Run: headless pygame with SDL's dummy video driver; simulated clock (each Clock.tick advances the game by its frame time, no real sleeping); random seed 0; keys injected as events and as key.get_pressed() state; mouse plan: one left click at the window centre at the start of phase 2, then a move to the lower-right quarter at the start of phase 3.
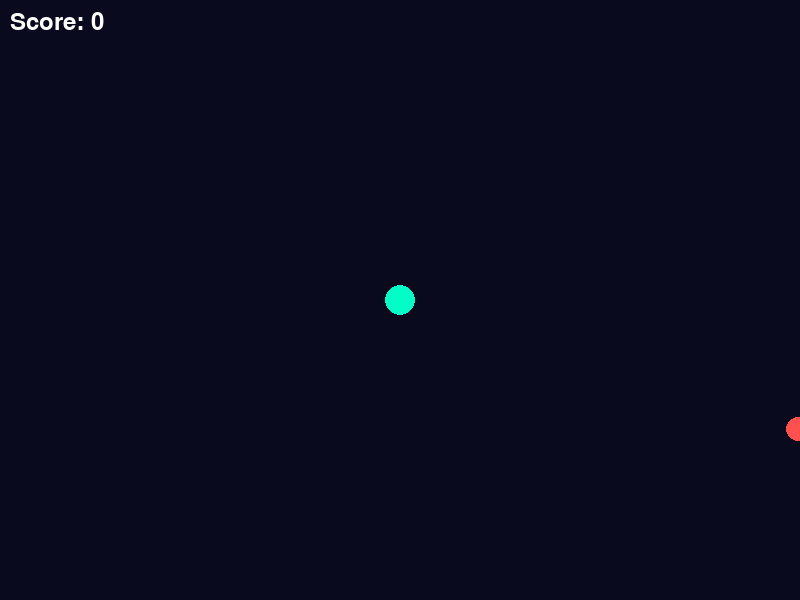
Frame 1 of 2 · flips 1–60 · no input
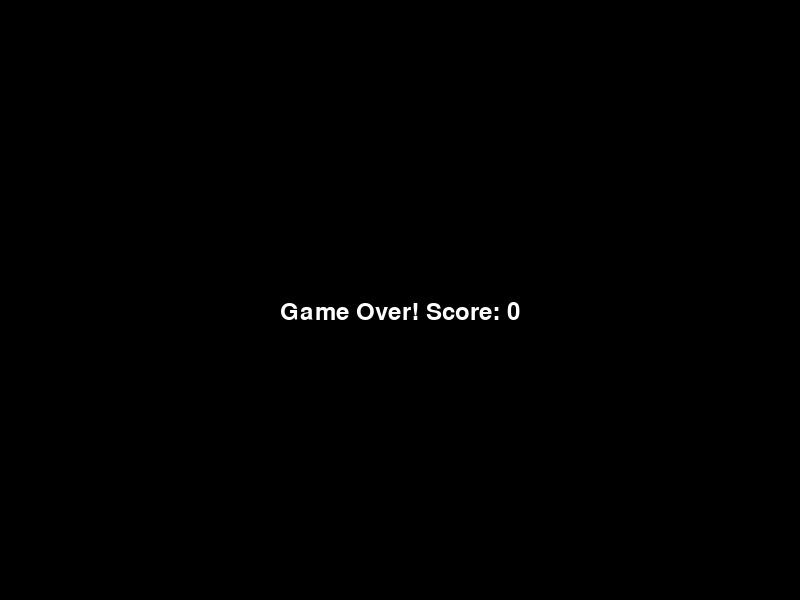
Frame 2 of 2 · flips 61–180 · clicked the window centre · tapped SPACE, RETURN · held RIGHT (→), D (game ended)

The pygame program that drew these frames:

import pygame
import random
import math


pygame.init()


# Screen
WIDTH, HEIGHT = 800, 600
screen = pygame.display.set_mode((WIDTH, HEIGHT))
pygame.display.set_caption("Neon Survival Shooter")


clock = pygame.time.Clock()
font = pygame.font.SysFont(None, 36)


# Player
player_pos = [WIDTH//2, HEIGHT//2]
player_speed = 5
player_radius = 15


# Bullets
bullets = []
bullet_speed = 10


# Enemies
enemies = []
enemy_speed = 2
spawn_delay = 60
frame_count = 0


score = 0
running = True


def spawn_enemy():
    side = random.choice(["top","bottom","left","right"])
    if side == "top":
        return [random.randint(0, WIDTH), 0]
    elif side == "bottom":
        return [random.randint(0, WIDTH), HEIGHT]
    elif side == "left":
        return [0, random.randint(0, HEIGHT)]
    else:
        return [WIDTH, random.randint(0, HEIGHT)]


while running:
    clock.tick(60)
    screen.fill((10, 10, 30))


    # Events
    for event in pygame.event.get():
        if event.type == pygame.QUIT:
            running = False


        if event.type == pygame.MOUSEBUTTONDOWN:
            mx, my = pygame.mouse.get_pos()
            dx = mx - player_pos[0]
            dy = my - player_pos[1]
            dist = math.hypot(dx, dy)
            if dist != 0:
                dx, dy = dx/dist, dy/dist
                bullets.append([player_pos[0], player_pos[1], dx, dy])


    # Movement
    keys = pygame.key.get_pressed()
    if keys[pygame.K_w] or keys[pygame.K_UP]:
        player_pos[1] -= player_speed
    if keys[pygame.K_s] or keys[pygame.K_DOWN]:
        player_pos[1] += player_speed
    if keys[pygame.K_a] or keys[pygame.K_LEFT]:
        player_pos[0] -= player_speed
    if keys[pygame.K_d] or keys[pygame.K_RIGHT]:
        player_pos[0] += player_speed


    # Keep inside screen
    player_pos[0] = max(0, min(WIDTH, player_pos[0]))
    player_pos[1] = max(0, min(HEIGHT, player_pos[1]))


    # Spawn enemies
    frame_count += 1
    if frame_count % spawn_delay == 0:
        enemies.append(spawn_enemy())


    # Move bullets
    for b in bullets[:]:
        b[0] += b[2] * bullet_speed
        b[1] += b[3] * bullet_speed
        if b[0] < 0 or b[0] > WIDTH or b[1] < 0 or b[1] > HEIGHT:
            bullets.remove(b)


    # Move enemies
    for e in enemies:
        dx = player_pos[0] - e[0]
        dy = player_pos[1] - e[1]
        dist = math.hypot(dx, dy)
        if dist != 0:
            e[0] += dx/dist * enemy_speed
            e[1] += dy/dist * enemy_speed


    # Collision: bullet vs enemy
    for e in enemies[:]:
        for b in bullets[:]:
            if math.hypot(e[0]-b[0], e[1]-b[1]) < 15:
                enemies.remove(e)
                bullets.remove(b)
                score += 1
                break


    # Collision: enemy vs player
    for e in enemies:
        if math.hypot(e[0]-player_pos[0], e[1]-player_pos[1]) < 20:
            running = False


    # Increase difficulty
    if score % 10 == 0 and score > 0:
        enemy_speed += 0.005
        spawn_delay = max(20, spawn_delay - 0.01)


    # Draw player
    pygame.draw.circle(screen, (0, 255, 200), player_pos, player_radius)


    # Draw bullets
    for b in bullets:
        pygame.draw.circle(screen, (255, 255, 100), (int(b[0]), int(b[1])), 5)


    # Draw enemies
    for e in enemies:
        pygame.draw.circle(screen, (255, 80, 80), (int(e[0]), int(e[1])), 12)


    # Score
    score_text = font.render(f"Score: {score}", True, (255,255,255))
    screen.blit(score_text, (10,10))


    pygame.display.update()


# Game Over screen
screen.fill((0,0,0))
text = font.render(f"Game Over! Score: {score}", True, (255,255,255))
screen.blit(text, (WIDTH//2 - 120, HEIGHT//2))
pygame.display.update()
pygame.time.delay(2000)


pygame.quit()
